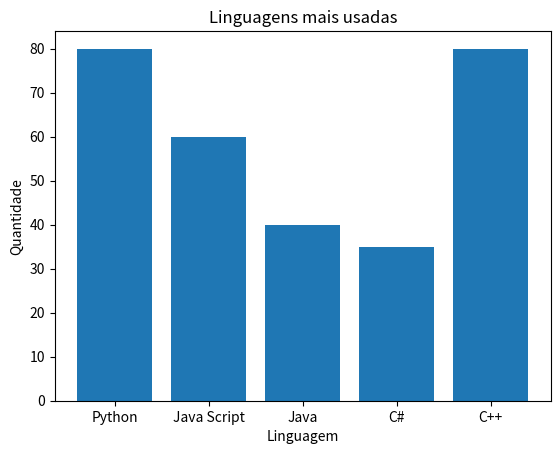

Reproduce this figure in Python.

import matplotlib.pyplot as plt

categorias = ['Python', 'Java Script', 'Java', 'C#', 'C++']
quantidade = [80, 60, 40, 35, 80]

plt.bar(categorias, quantidade)

plt.title("Linguagens mais usadas")
plt.xlabel("Linguagem")
plt.ylabel("Quantidade")

plt.show()


